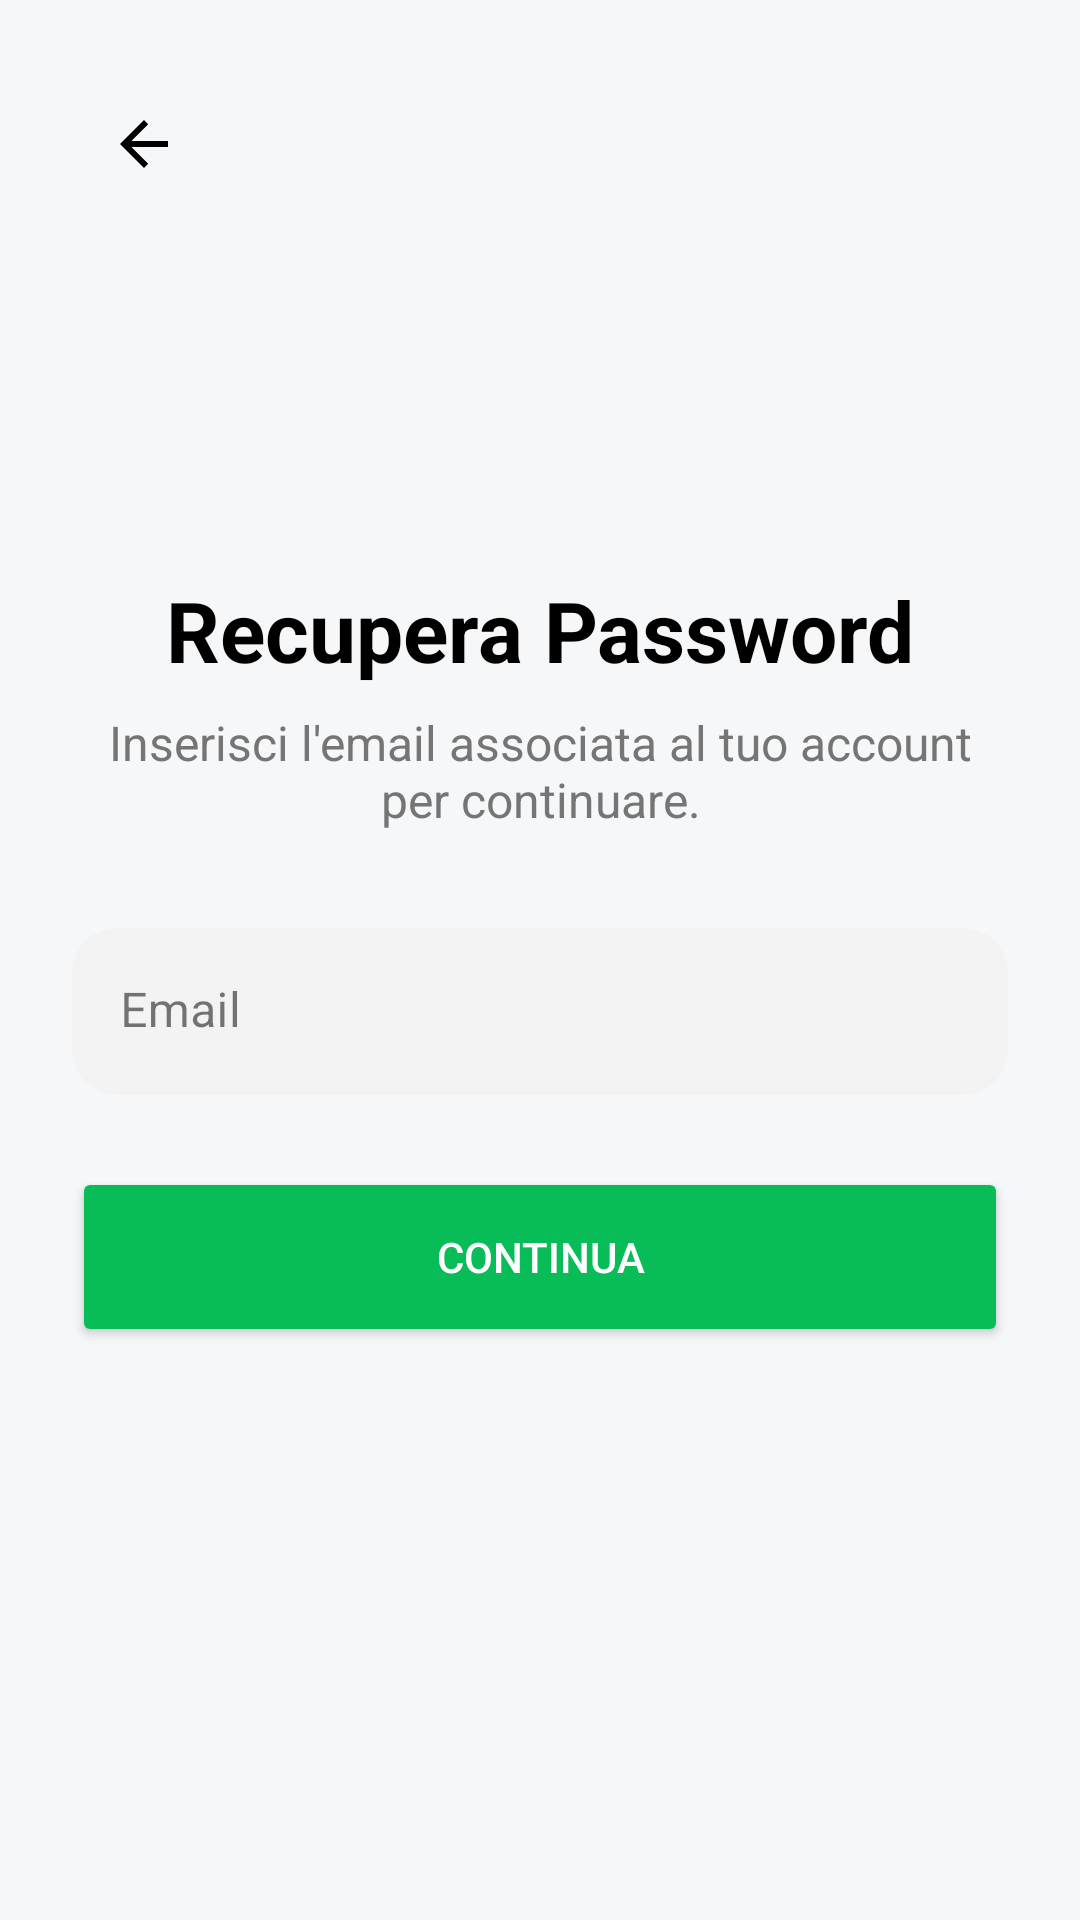

Produce the Android XML layout that renders to this screen, including the resource entries it uses.
<!-- AndroidManifest.xml: application theme Theme.GreenMind -->
<!-- res/layout/fragment_forgot_password.xml -->
<?xml version="1.0" encoding="utf-8"?>
<androidx.constraintlayout.widget.ConstraintLayout xmlns:android="http://schemas.android.com/apk/res/android"
    xmlns:app="http://schemas.android.com/apk/res-auto"
    xmlns:tools="http://schemas.android.com/tools"
    android:layout_width="match_parent"
    android:layout_height="match_parent"
    android:padding="24dp"
    android:background="@color/app_background"
    tools:context=".resource.auth.ForgotPasswordFragment">

    
    <ImageButton
        android:id="@+id/backButton"
        android:layout_width="48dp"
        android:layout_height="48dp"
        android:background="?attr/selectableItemBackgroundBorderless"
        android:contentDescription="Torna indietro"
        android:src="@drawable/abc_ic_ab_back_material"
        app:layout_constraintStart_toStartOf="parent"
        app:layout_constraintTop_toTopOf="parent"
        app:tint="@color/text_primary" />

    
    <TextView
        android:id="@+id/titleTextView"
        android:layout_width="wrap_content"
        android:layout_height="wrap_content"
        android:text="Recupera Password"
        android:textColor="@color/text_primary"
        android:textSize="28sp"
        android:textStyle="bold"
        app:layout_constraintBottom_toTopOf="@+id/subtitleTextView"
        app:layout_constraintEnd_toEndOf="parent"
        app:layout_constraintStart_toStartOf="parent"
        app:layout_constraintTop_toTopOf="parent"
        app:layout_constraintVertical_chainStyle="packed" />

    <TextView
        android:id="@+id/subtitleTextView"
        android:layout_width="0dp"
        android:layout_height="wrap_content"
        android:layout_marginTop="8dp"
        android:gravity="center"
        android:text="@string/inserisci_l_email_associata_al_tuo_account_per_continuare"
        android:textColor="@color/text_secondary"
        android:textSize="16sp"
        app:layout_constraintBottom_toTopOf="@+id/emailTextInputLayout"
        app:layout_constraintEnd_toEndOf="parent"
        app:layout_constraintStart_toStartOf="parent"
        app:layout_constraintTop_toBottomOf="@id/titleTextView" />

    <com.google.android.material.textfield.TextInputLayout
        android:id="@+id/emailTextInputLayout"
        style="@style/Widget.MaterialComponents.TextInputLayout.FilledBox"
        android:layout_width="0dp"
        android:layout_height="wrap_content"
        android:layout_marginTop="32dp"
        android:hint="Email"
        app:boxBackgroundColor="@color/input_background"
        app:boxCornerRadiusBottomEnd="15dp"
        app:boxCornerRadiusBottomStart="15dp"
        app:boxCornerRadiusTopEnd="15dp"
        app:boxCornerRadiusTopStart="15dp"
        app:boxStrokeWidth="0dp"
        app:boxStrokeWidthFocused="0dp"
        app:hintTextColor="@color/green_primary"
        app:layout_constraintBottom_toTopOf="@+id/continueButton"
        app:layout_constraintEnd_toEndOf="parent"
        app:layout_constraintStart_toStartOf="parent"
        app:layout_constraintTop_toBottomOf="@id/subtitleTextView"
        app:startIconDrawable="@drawable/ic_email"
        app:startIconTint="@color/green_primary">

        <com.google.android.material.textfield.TextInputEditText
            android:id="@+id/emailEditText"
            android:layout_width="match_parent"
            android:layout_height="wrap_content"
            android:textColor="@color/text_primary"
            android:inputType="textEmailAddress" />

    </com.google.android.material.textfield.TextInputLayout>

    <Button
        android:id="@+id/continueButton"
        android:layout_width="0dp"
        android:layout_height="60dp"
        android:layout_marginTop="24dp"
        android:backgroundTint="@color/green_primary"
        android:text="Continua"
        android:textColor="@android:color/white"
        app:layout_constraintBottom_toBottomOf="parent"
        app:layout_constraintEnd_toEndOf="parent"
        app:layout_constraintStart_toStartOf="parent"
        app:layout_constraintTop_toBottomOf="@id/emailTextInputLayout" />

</androidx.constraintlayout.widget.ConstraintLayout>
<!-- resources referenced by this layout -->
<resources>
  <color name="app_background">#F5F7F9</color>
  <color name="green_primary">#08BC57</color>
  <color name="input_background">#F3F3F3</color>
  <color name="text_primary">#000000</color>
  <color name="text_secondary">#757575</color>
  <string name="inserisci_l_email_associata_al_tuo_account_per_continuare">Inserisci l\'email associata al tuo account per continuare.</string>
  <style name="Theme.GreenMind" parent="Theme.Material3.DayNight.NoActionBar">
          <item name="android:colorBackground">@color/app_background</item>
          <item name="android:statusBarColor">@color/surface_card</item>
          <item name="android:navigationBarColor">@color/surface_card</item>
          <item name="android:windowLightStatusBar">true</item>
          <item name="colorPrimary">@color/green_primary</item>
      </style>
  <color name="surface_card">#FFFFFF</color>
</resources>
